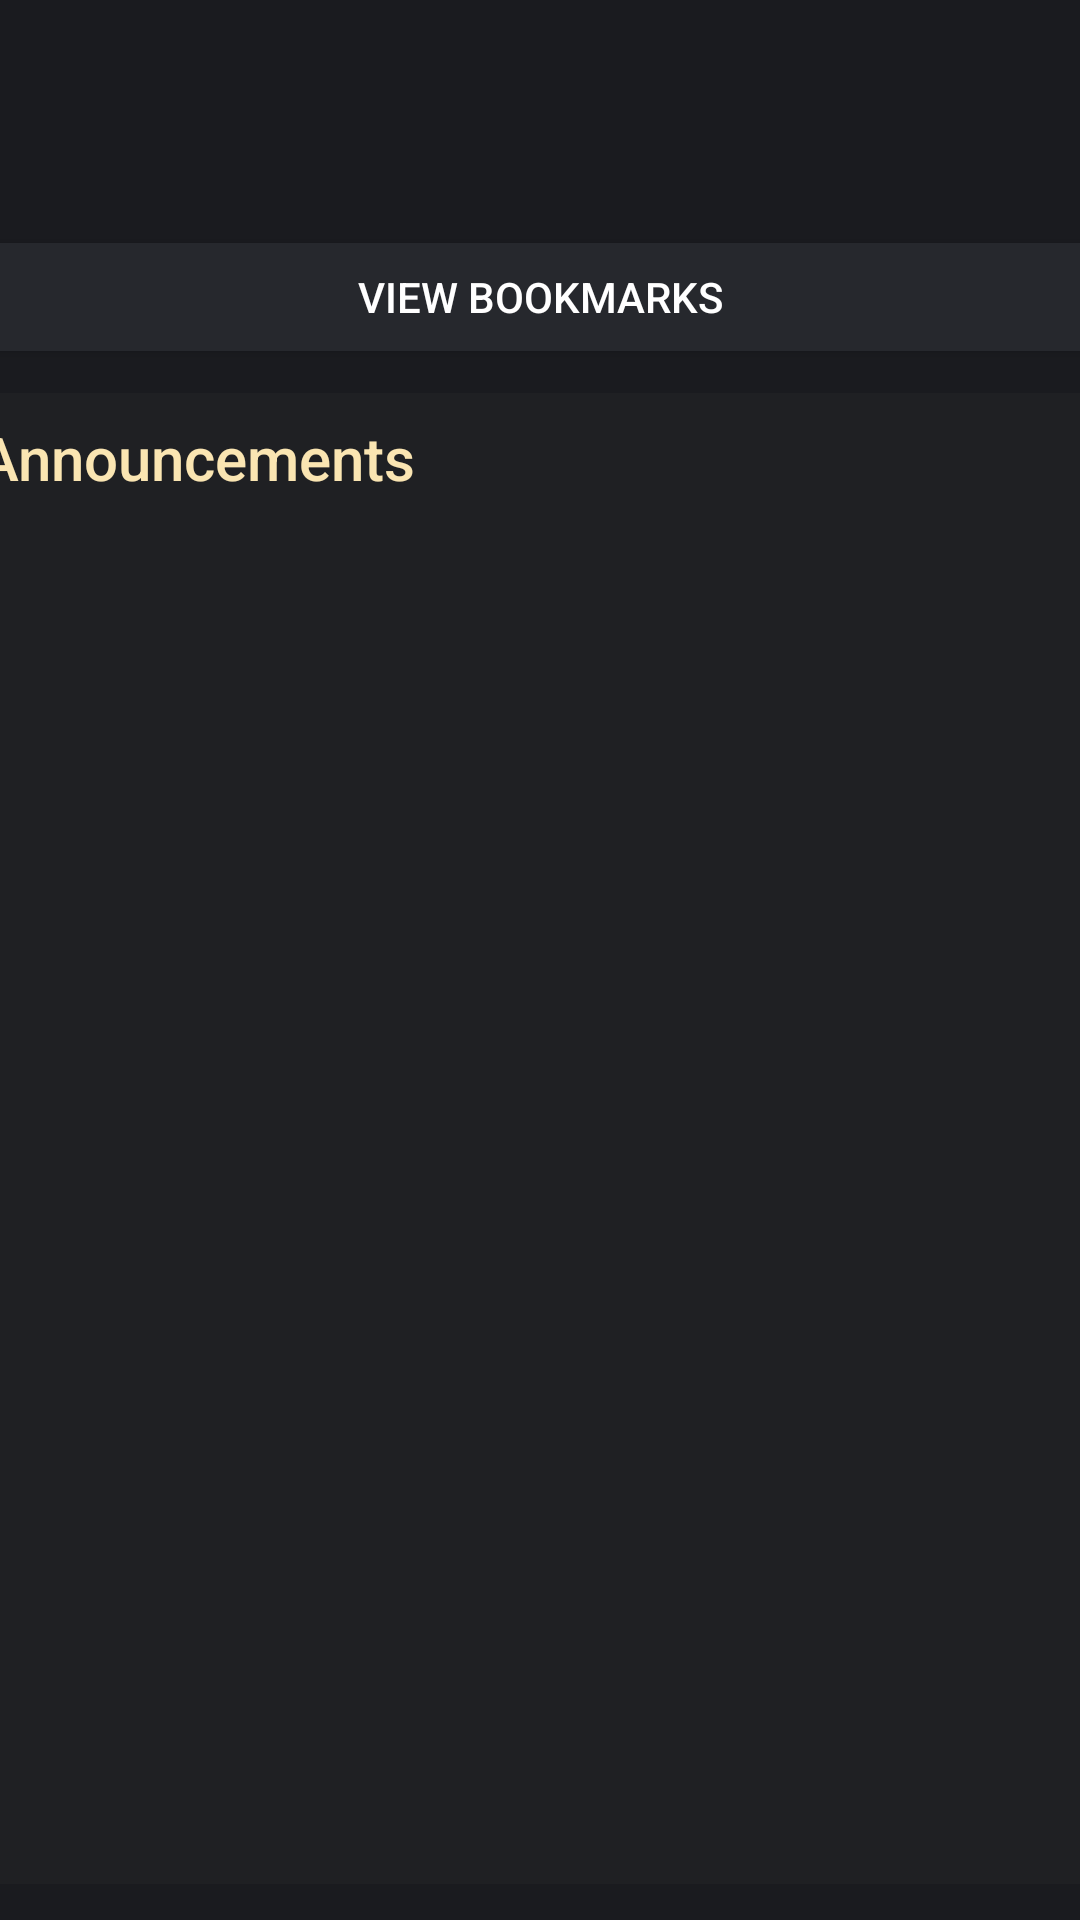

Write the Android layout XML for this screen, with the resource values it uses.
<!-- AndroidManifest.xml: application theme Theme.MADProject -->
<!-- res/layout/fragment_homepage.xml -->
<?xml version="1.0" encoding="utf-8"?>
<androidx.constraintlayout.widget.ConstraintLayout xmlns:android="http://schemas.android.com/apk/res/android"
    xmlns:app="http://schemas.android.com/apk/res-auto"
    xmlns:tools="http://schemas.android.com/tools"
    android:layout_width="match_parent"
    android:layout_height="match_parent"
    android:background="@color/mainBackground"
    tools:context=".Homepage">

    <LinearLayout
        android:layout_width="match_parent"
        android:layout_height="match_parent"
        android:orientation="vertical">

        <ImageView
            android:id="@+id/imageView"
            android:layout_width="match_parent"
            android:layout_height="75dp"
            android:paddingTop="10dp"
            android:paddingBottom="10dp"
            app:srcCompat="@drawable/nyoom" />

        <FrameLayout
            android:layout_width="match_parent"
            android:layout_height="wrap_content">

            <Button
                android:id="@+id/button"
                android:layout_width="390dp"
                android:layout_height="wrap_content"
                android:layout_gravity="center_horizontal"
                android:backgroundTint="@color/buttonPanel"
                android:fontFamily="sans-serif-medium"
                android:text="View Bookmarks"
                android:textColor="#FFFFFF" />

        </FrameLayout>

        <FrameLayout
            android:layout_width="390dp"
            android:layout_height="match_parent"
            android:layout_gravity="center"
            android:paddingTop="8dp"
            android:paddingBottom="12dp">

            <View
                android:id="@+id/view"
                android:layout_width="wrap_content"
                android:layout_height="wrap_content"
                android:background="@color/backgroundPanel" />

            <TextView
                android:id="@+id/ANNOUNCEMENTS"
                android:layout_width="wrap_content"
                android:layout_height="wrap_content"
                android:fontFamily="sans-serif-medium"
                android:paddingLeft="8dp"
                android:paddingTop="8dp"
                android:paddingRight="8dp"
                android:paddingBottom="8dp"
                android:text="Announcements"
                android:textColor="@color/nyoomLightYellow"
                android:textSize="20dp" />
        </FrameLayout>
    </LinearLayout>
</androidx.constraintlayout.widget.ConstraintLayout>
<!-- resources referenced by this layout -->
<resources>
  <color name="backgroundPanel">#1F2023</color>
  <color name="buttonPanel">#26282D</color>
  <color name="mainBackground">#1A1B1F</color>
  <color name="nyoomLightYellow">#FAE5B2</color>
  <style name="Theme.MADProject" parent="Theme.MaterialComponents.DayNight.NoActionBar">
          
          <item name="colorPrimary">@color/black</item>
          <item name="colorPrimaryVariant">@color/black</item>
          <item name="colorOnPrimary">@color/black</item>
          
          <item name="android:statusBarColor">?attr/colorPrimaryVariant</item>
          
      </style>
  <color name="black">#000000</color>
</resources>
